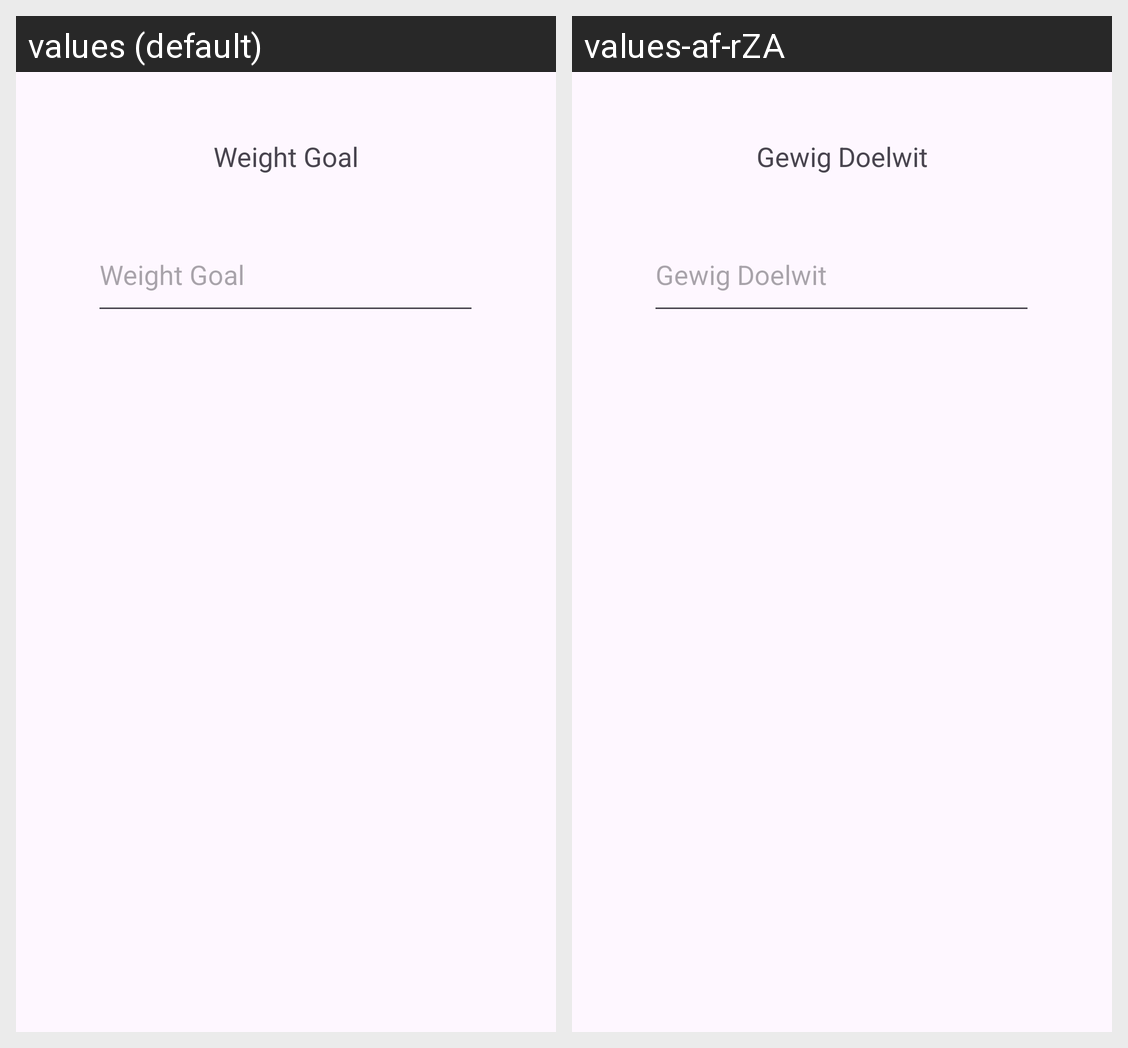

Strings drawn on this Android screen and how each of the app's shown locales translates them:
Android screen res/layout/weight_goal_dialog.xml rendered under 2 locales, left to right: values (default), values-af-rZA. Device: Nexus 5 (rendered at 1080×1920; each locale shown at half size, 540×960, under a caption strip naming it); theme Theme.Limitless.
Strings drawn on this screen, with the default value and each locale's value (text and hints the layout hard-codes, and strings that could not be matched under every locale, appear in the picture but are not listed):

weight_goal
  values: Weight Goal
  values-af-rZA: Gewig Doelwit

weight_goal1
  values: Weight Goal
  values-af-rZA: Gewig Doelwit
